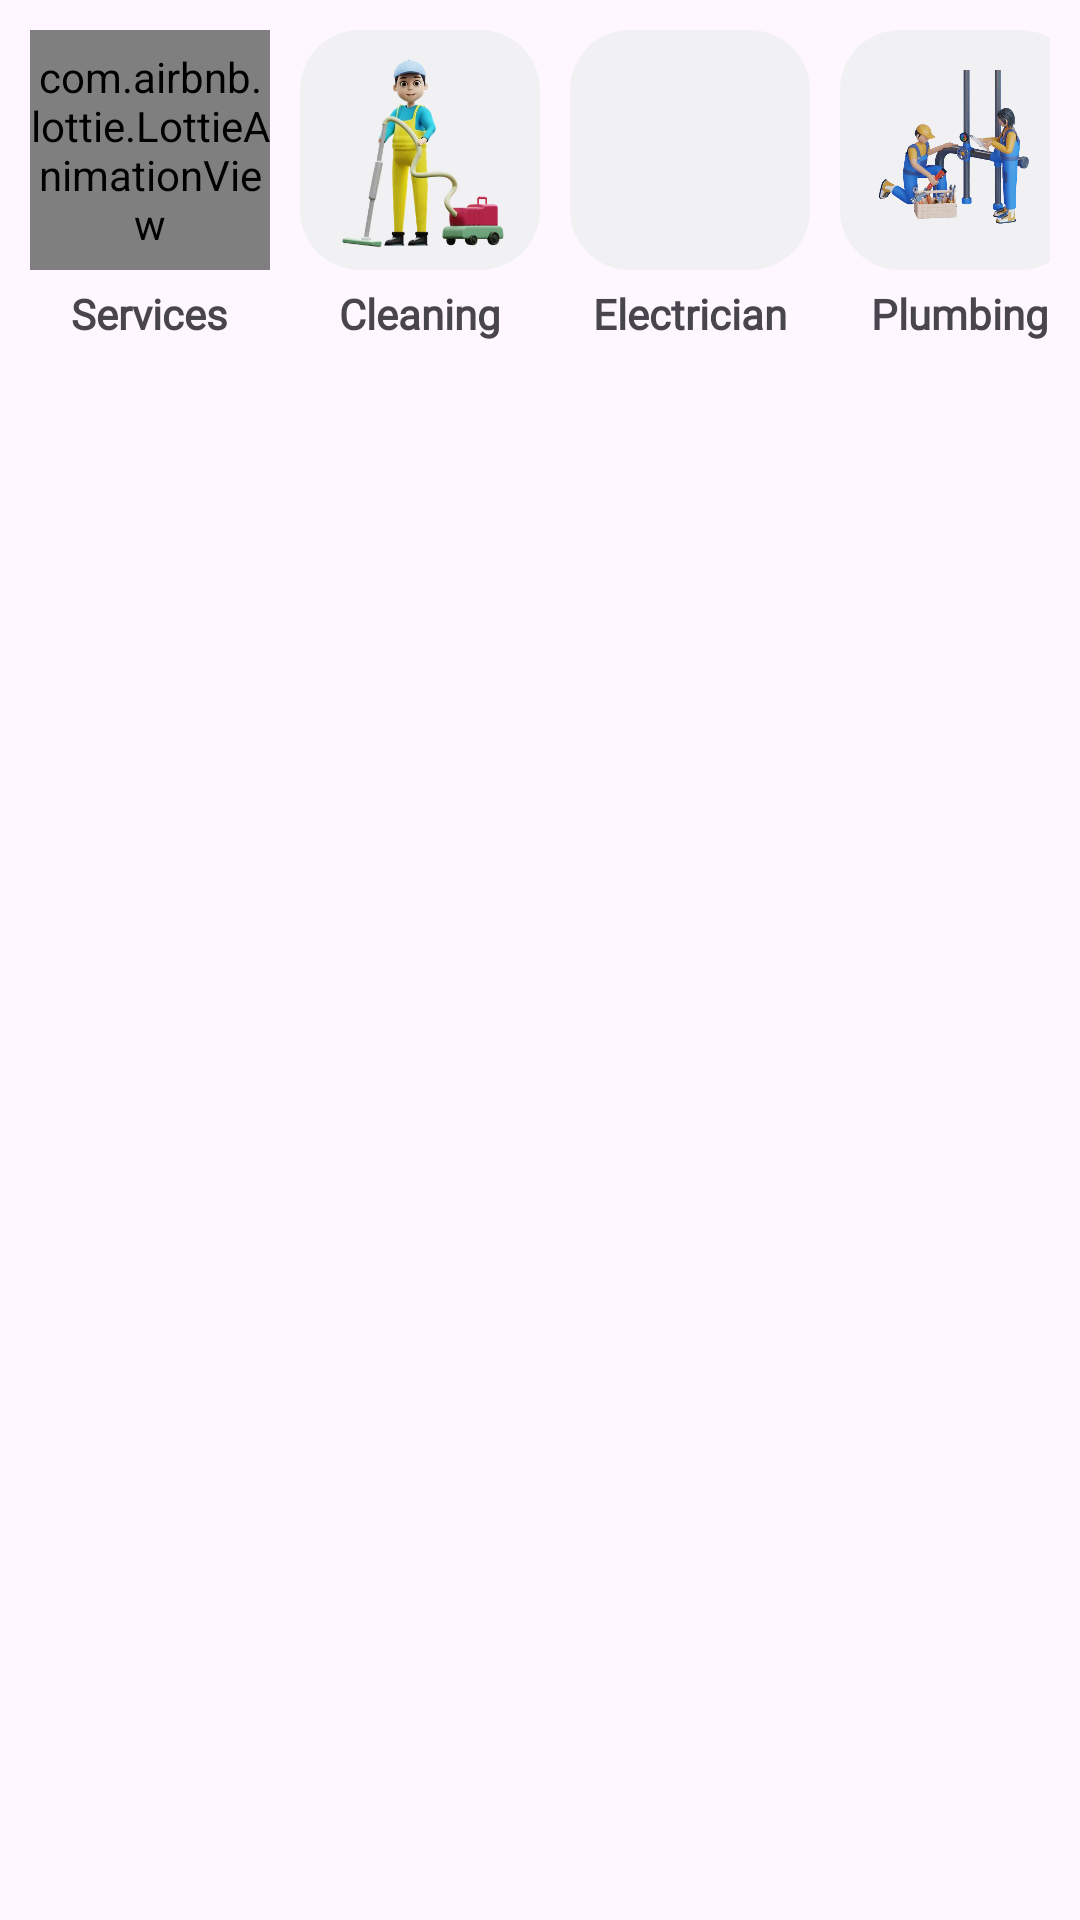

Reconstruct the res/layout file that produces this screen, plus the resources it refers to.
<!-- AndroidManifest.xml: application theme Theme.NearbyLocator -->
<!-- res/layout/layout_quick_service_categories.xml -->
<?xml version="1.0" encoding="utf-8"?>
<RelativeLayout xmlns:android="http://schemas.android.com/apk/res/android"
    android:layout_width="match_parent"
    android:layout_height="wrap_content"
    xmlns:app="http://schemas.android.com/apk/res-auto">

    <HorizontalScrollView
        android:layout_width="match_parent"
        android:layout_height="wrap_content"
        android:padding="10sp"
        android:scrollbars="none">

        <LinearLayout
            android:id="@+id/ll_categories"
            android:layout_width="wrap_content"
            android:layout_height="wrap_content"
            android:orientation="horizontal">

            
            <LinearLayout
                android:layout_width="wrap_content"
                android:layout_height="wrap_content"
                android:layout_marginEnd="10sp"
                android:orientation="vertical">

                <com.airbnb.lottie.LottieAnimationView
                    android:layout_width="80sp"
                    android:layout_height="80sp"
                    app:lottie_rawRes="@raw/anim_service"
                    app:lottie_autoPlay="true"
                    app:lottie_loop="true"
                    app:lottie_speed="1" />

                <TextView
                    android:layout_width="wrap_content"
                    android:layout_height="wrap_content"
                    android:layout_gravity="center"
                    android:fontFamily="@font/swiggy_font_medium"
                    android:paddingTop="5sp"
                    android:text="Services"
                    android:textStyle="bold" />
            </LinearLayout>

            <LinearLayout
                android:layout_width="wrap_content"
                android:layout_height="wrap_content"
                android:layout_marginEnd="10sp"
                android:orientation="vertical">

                <ImageView
                    android:layout_width="80sp"
                    android:layout_height="80sp"
                    android:background="@drawable/rounded_corner"
                    android:src="@drawable/homecleaning_icon" />

                <TextView
                    android:layout_width="wrap_content"
                    android:layout_height="wrap_content"
                    android:layout_gravity="center"
                    android:fontFamily="@font/swiggy_font_medium"
                    android:paddingTop="5sp"
                    android:text="Cleaning"
                    android:textStyle="bold" />
            </LinearLayout>

            <LinearLayout
                android:layout_width="wrap_content"
                android:layout_height="wrap_content"
                android:layout_marginEnd="10sp"
                android:orientation="vertical">

                <ImageView
                    android:layout_width="80sp"
                    android:layout_height="80sp"
                    android:background="@drawable/rounded_corner"
                    android:src="@drawable/electrician_icon" />

                <TextView
                    android:layout_width="wrap_content"
                    android:layout_height="wrap_content"
                    android:layout_gravity="center"
                    android:fontFamily="@font/swiggy_font_medium"
                    android:paddingTop="5sp"
                    android:text="Electrician"
                    android:textStyle="bold" />
            </LinearLayout>

            <LinearLayout
                android:layout_width="wrap_content"
                android:layout_height="wrap_content"
                android:layout_marginEnd="10sp"
                android:orientation="vertical">

                <ImageView
                    android:layout_width="80sp"
                    android:layout_height="80sp"
                    android:background="@drawable/rounded_corner"
                    android:src="@drawable/plumber_icon" />

                <TextView
                    android:layout_width="wrap_content"
                    android:layout_height="wrap_content"
                    android:layout_gravity="center"
                    android:fontFamily="@font/swiggy_font_medium"
                    android:paddingTop="5sp"
                    android:text="Plumbing"
                    android:textStyle="bold" />
            </LinearLayout>

            <LinearLayout
                android:layout_width="wrap_content"
                android:layout_height="wrap_content"
                android:layout_marginEnd="10sp"
                android:orientation="vertical">

                <ImageView
                    android:layout_width="80sp"
                    android:layout_height="80sp"
                    android:background="@drawable/rounded_corner"
                    android:src="@drawable/place_category_icon_saloon" />

                <TextView
                    android:layout_width="wrap_content"
                    android:layout_height="wrap_content"
                    android:layout_gravity="center"
                    android:fontFamily="@font/swiggy_font_medium"
                    android:paddingTop="5sp"
                    android:text="Saloon"
                    android:textStyle="bold" />

            </LinearLayout>

            <LinearLayout
                android:layout_width="wrap_content"
                android:layout_height="wrap_content"
                android:layout_marginEnd="10sp"
                android:orientation="vertical">

                <ImageView
                    android:layout_width="80sp"
                    android:layout_height="80sp"
                    android:background="@drawable/rounded_corner"
                    android:src="@drawable/carrepair_icon" />

                <TextView
                    android:layout_width="wrap_content"
                    android:layout_height="wrap_content"
                    android:layout_gravity="center"
                    android:fontFamily="@font/swiggy_font_medium"
                    android:paddingTop="5sp"
                    android:text="Car Repair"
                    android:textStyle="bold" />
            </LinearLayout>

            <LinearLayout
                android:layout_width="wrap_content"
                android:layout_height="wrap_content"
                android:layout_marginEnd="10sp"
                android:orientation="vertical">

                <ImageView
                    android:layout_width="80sp"
                    android:layout_height="80sp"
                    android:background="@drawable/rounded_corner"
                    android:src="@drawable/carwash_icon" />

                <TextView
                    android:layout_width="wrap_content"
                    android:layout_height="wrap_content"
                    android:layout_gravity="center"
                    android:fontFamily="@font/swiggy_font_medium"
                    android:paddingTop="5sp"
                    android:text="Car Wash"
                    android:textStyle="bold" />
            </LinearLayout>

        </LinearLayout>

    </HorizontalScrollView>


</RelativeLayout>
<!-- resources referenced by this layout -->
<resources>
  <!-- drawable carrepair_icon: webp bitmap (drawable, 29704 bytes) -->
  <!-- drawable carwash_icon: webp bitmap (drawable, 27374 bytes) -->
  <!-- drawable homecleaning_icon: webp bitmap (drawable, 20876 bytes) -->
  <!-- drawable plumber_icon: webp bitmap (drawable, 27994 bytes) -->
  <!-- drawable rounded_corner (drawable) -->
  <?xml version="1.0" encoding="utf-8"?>
  <shape xmlns:android="http://schemas.android.com/apk/res/android">
      <solid android:color="@color/light_grey" />
      <corners android:radius="20dp" />
  </shape>
  <style name="Theme.NearbyLocator" parent="Base.Theme.NearbyLocator" />
  <color name="light_grey">#f1f1f4</color>
  <style name="Base.Theme.NearbyLocator" parent="Theme.Material3.DayNight.NoActionBar">
          
          
          
          <item name="colorPrimary">@color/white</item>
          <item name="android:statusBarColor">@android:color/white</item>
          <item name="android:windowLightStatusBar">true</item>
          <item name="android:navigationBarColor">@color/white</item>
      </style>
  <color name="white">#FFFFFFFF</color>
</resources>
